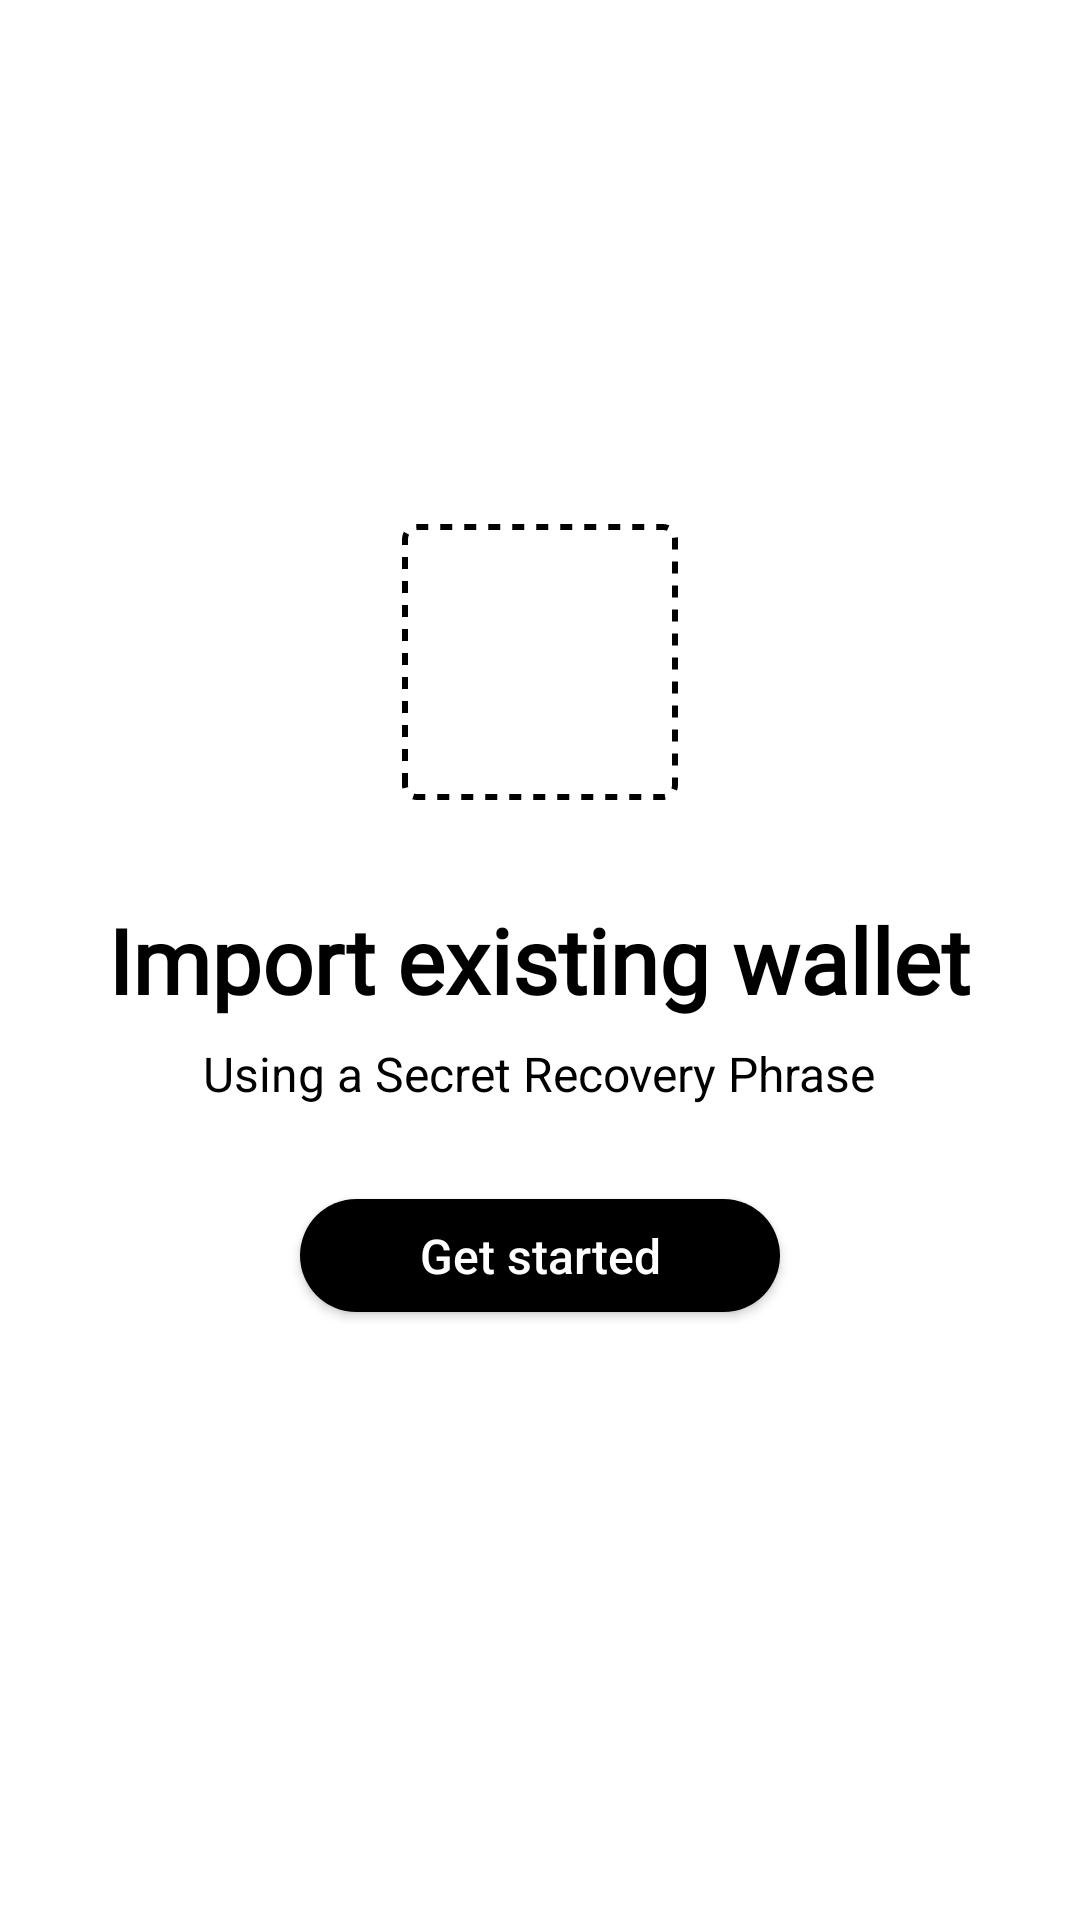

Produce the Android XML layout that renders to this screen, including the resource entries it uses.
<!-- AndroidManifest.xml: application theme Theme.BrokerFi -->
<!-- res/layout/activity_import.xml -->
<?xml version="1.0" encoding="utf-8"?>
<RelativeLayout xmlns:android="http://schemas.android.com/apk/res/android"
    xmlns:app="http://schemas.android.com/apk/res-auto"
    xmlns:tools="http://schemas.android.com/tools"
    android:layout_width="match_parent"
    android:layout_height="match_parent"
    tools:context=".account.ImportActivity"
    android:paddingHorizontal="16dp"
    android:background="@color/white">

    
    <View
        android:id="@+id/dashedBorderView"
        android:layout_width="96dp"
        android:layout_height="96dp"
        android:layout_above="@+id/welcomeTextView"
        android:layout_centerHorizontal="true"
        android:background="@drawable/dashed_border"
        android:layout_marginTop="16dp" />

    
    <TextView
        android:id="@+id/welcomeTextView"
        android:layout_width="wrap_content"
        android:layout_height="wrap_content"
        android:layout_centerInParent="true"
        android:layout_marginTop="31dp"
        android:layout_marginBottom="7dp"
        android:fontFamily="@font/work_sans_black"
        android:text="@string/import_wallet"
        android:textColor="#000000"
        android:textSize="30sp"
        android:textStyle="bold" />

    
    <TextView
        android:id="@+id/descriptionTextView"
        android:layout_width="wrap_content"
        android:layout_height="wrap_content"
        android:layout_below="@id/welcomeTextView"
        android:layout_centerHorizontal="true"
        android:text="@string/use_secret_phrase"
        android:textColor="#000000"
        android:textSize="16sp" />

    
    <android.widget.Button
        android:id="@+id/createWalletButton"
        android:layout_width="wrap_content"
        android:layout_height="wrap_content"
        android:minWidth="160dp"
        android:minHeight="20dp"
        android:background="@drawable/custom_button_background"
        android:layout_below="@id/descriptionTextView"
        android:layout_centerHorizontal="true"
        android:text="@string/get_started"
        android:textSize="16sp"
        android:textAllCaps="false"
        android:gravity="center"
        android:paddingStart="16dp"
        android:paddingEnd="16dp"
        android:paddingTop="8dp"
        android:paddingBottom="8dp"
        android:textColor="#FFFFFF"
        android:layout_marginTop="31dp"
        android:clickable="true"
        android:focusable="true"/>


</RelativeLayout>
<!-- resources referenced by this layout -->
<resources>
  <color name="white">#FFFFFFFF</color>
  <!-- drawable custom_button_background (drawable) -->
  <?xml version="1.0" encoding="utf-8"?>
  <selector xmlns:android="http://schemas.android.com/apk/res/android">
      <item android:state_pressed="true">
          <shape>
              <solid android:color="#000000" /> 
              <corners android:radius="24dp" /> 
          </shape>
      </item>
      <item>
          <shape>
              <solid android:color="#000000" /> 
              <corners android:radius="24dp" /> 
          </shape>
      </item>
  
  </selector>
  <!-- drawable dashed_border (drawable) -->
  <?xml version="1.0" encoding="utf-8"?>
  <layer-list xmlns:android="http://schemas.android.com/apk/res/android">
      <item android:left="2dp" android:right="2dp" android:top="2dp" android:bottom="2dp">
          <shape android:shape="rectangle">
              <solid android:color="#00FFFFFF" /> 
              <stroke
                  android:width="2dp"
                  android:color="#000000"
                  android:dashWidth="4dp"
                  android:dashGap="4dp" />
              <corners android:radius="4dp"/>
          </shape>
      </item>
  </layer-list>
  <string name="get_started">Get started</string>
  <string name="import_wallet">Import existing wallet</string>
  <string name="use_secret_phrase">Using a Secret Recovery Phrase</string>
  <style name="Theme.BrokerFi" parent="Base.Theme.BrokerFi" />
  <style name="Base.Theme.BrokerFi" parent="Theme.AppCompat.DayNight.NoActionBar">
          <item name="android:windowTranslucentStatus">true</item>
          <item name="android:windowTranslucentNavigation">false</item>
          <item name="android:statusBarColor">@android:color/transparent</item>
          <item name="android:windowBackground">@android:color/white</item>
          
          
  
      </style>
</resources>
